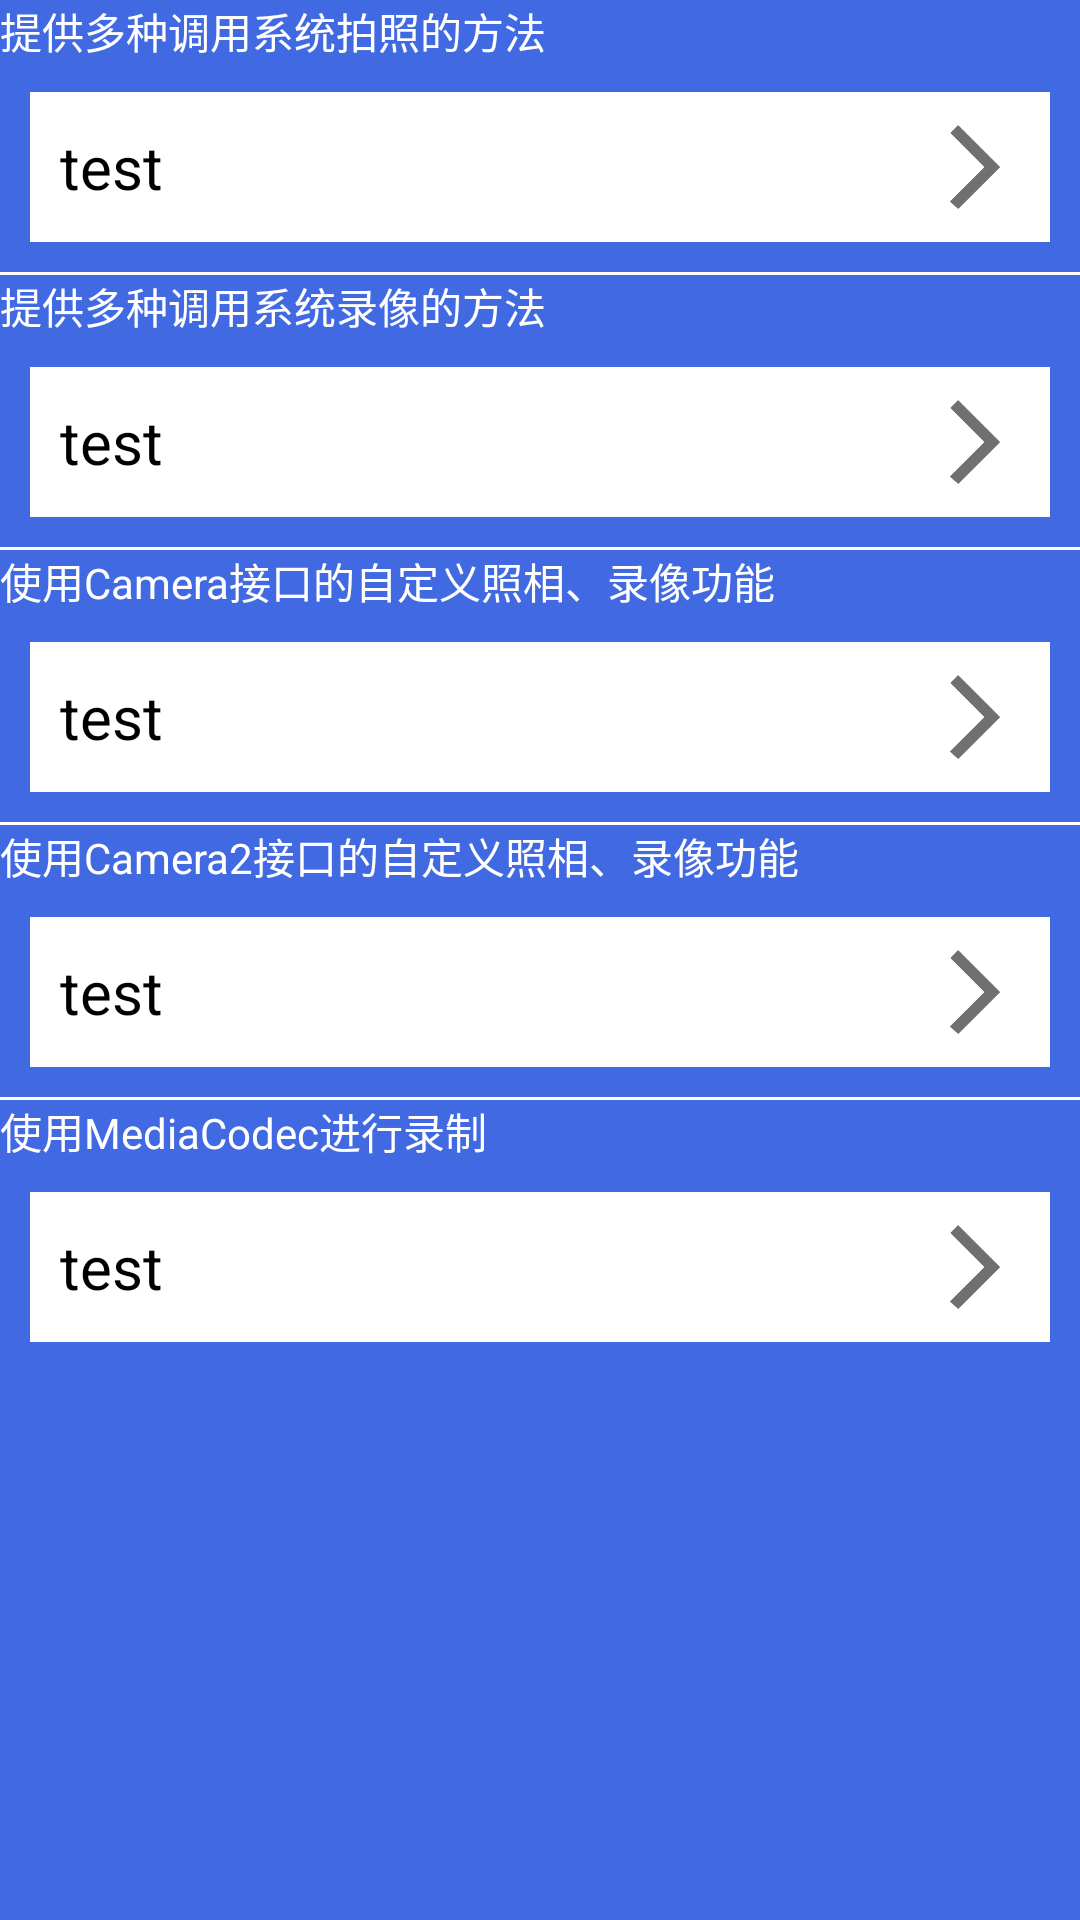

Produce the Android XML layout that renders to this screen, including the resource entries it uses.
<!-- AndroidManifest.xml: activity theme Theme.AppCompat.Light.NoActionBar -->
<!-- res/layout/activity_camera_enter.xml -->
<?xml version="1.0" encoding="utf-8"?>
<LinearLayout xmlns:android="http://schemas.android.com/apk/res/android"
    xmlns:app="http://schemas.android.com/apk/res-auto"
    xmlns:tools="http://schemas.android.com/tools"
    android:layout_width="match_parent"
    android:layout_height="match_parent"
    android:background="@color/testBack"
    tools:context=".view.camera.CameraEnterActivity">

    <ScrollView
        android:layout_width="match_parent"
        android:layout_height="match_parent">

        <LinearLayout
            android:layout_width="match_parent"
            android:layout_height="wrap_content"
            android:orientation="vertical">

            <TextView
                android:layout_width="wrap_content"
                android:layout_height="wrap_content"
                android:textColor="#ffffff"
                android:text="提供多种调用系统拍照的方法"/>

            <include
                android:id="@+id/system_image"
                layout="@layout/layout_menu_item" />

            <View
                android:layout_width="match_parent"
                android:layout_height="1dp"
                android:background="#ffffff"/>


            <TextView
                android:layout_width="wrap_content"
                android:layout_height="wrap_content"
                android:textColor="#ffffff"
                android:text="提供多种调用系统录像的方法"/>
            <include
                android:id="@+id/system_video"
                layout="@layout/layout_menu_item"/>
            <View
                android:layout_width="match_parent"
                android:layout_height="1dp"
                android:background="#ffffff"/>

            <TextView
                android:layout_width="wrap_content"
                android:layout_height="wrap_content"
                android:textColor="#ffffff"
                android:text="使用Camera接口的自定义照相、录像功能"/>


            <include
                android:id="@+id/camera1"
                layout="@layout/layout_menu_item" />

            <View
                android:layout_width="match_parent"
                android:layout_height="1dp"
                android:background="#ffffff"/>

            <TextView
                android:layout_width="wrap_content"
                android:layout_height="wrap_content"
                android:textColor="#ffffff"
                android:text="使用Camera2接口的自定义照相、录像功能"/>

            <include
                android:id="@+id/camera2"
                layout="@layout/layout_menu_item" />


            <View
                android:layout_width="match_parent"
                android:layout_height="1dp"
                android:background="#ffffff"/>

            <TextView
                android:layout_width="wrap_content"
                android:layout_height="wrap_content"
                android:textColor="#ffffff"
                android:text="使用MediaCodec进行录制"/>

            <include
                android:id="@+id/camera3"
                layout="@layout/layout_menu_item" />
        </LinearLayout>


    </ScrollView>


</LinearLayout>
<!-- res/layout/layout_menu_item.xml (included above) -->
<?xml version="1.0" encoding="utf-8"?>
<RelativeLayout xmlns:android="http://schemas.android.com/apk/res/android"
    android:layout_width="match_parent"
    android:layout_height="50dp"
    android:layout_margin="10dp"
    android:background="#ffffff">

    <TextView
        android:id="@+id/text"
        android:layout_width="wrap_content"
        android:layout_height="wrap_content"
        android:layout_centerVertical="true"
        android:layout_marginLeft="10dp"
        android:text="test"
        android:textSize="20dp"
        android:textColor="#000000"/>

    <ImageView
        android:layout_width="30dp"
        android:layout_height="30dp"
        android:layout_alignParentRight="true"
        android:layout_centerVertical="true"
        android:layout_marginRight="10dp"
        android:background="@mipmap/arrow_right" />

</RelativeLayout>
<!-- resources referenced by this layout -->
<resources>
  <color name="testBack">#4169E1</color>
  <!-- mipmap arrow_right: png bitmap (mipmap-hdpi, 1122 bytes) -->
</resources>
